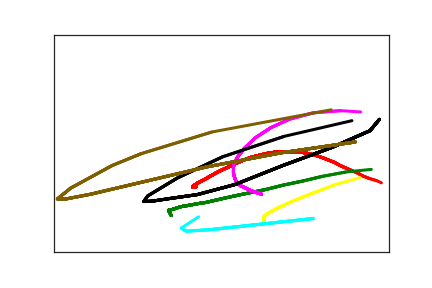

The data file committed next to this chart (first rows):
4.350000000000000000e+02, 4.990000000000000000e+02, 0.000000000000000000e+00, 1.000000000000000000e+00
2.120000000000000000e+02, 3.500000000000000000e+02, 5.570000000000000000e+02, 2.000000000000000000e+00
2.070000000000000000e+02, 3.510000000000000000e+02, 7.440000000000000000e+02, 2.000000000000000000e+00
2.070000000000000000e+02, 3.500000000000000000e+02, 7.560000000000000000e+02, 2.000000000000000000e+00
2.080000000000000000e+02, 3.480000000000000000e+02, 7.710000000000000000e+02, 2.000000000000000000e+00
2.110000000000000000e+02, 3.450000000000000000e+02, 7.910000000000000000e+02, 2.000000000000000000e+00
2.140000000000000000e+02, 3.420000000000000000e+02, 8.060000000000000000e+02, 2.000000000000000000e+00
2.190000000000000000e+02, 3.380000000000000000e+02, 8.250000000000000000e+02, 2.000000000000000000e+00
2.250000000000000000e+02, 3.330000000000000000e+02, 8.450000000000000000e+02, 2.000000000000000000e+00
2.320000000000000000e+02, 3.270000000000000000e+02, 8.560000000000000000e+02, 2.000000000000000000e+00
2.410000000000000000e+02, 3.190000000000000000e+02, 8.730000000000000000e+02, 2.000000000000000000e+00
2.500000000000000000e+02, 3.120000000000000000e+02, 8.880000000000000000e+02, 2.000000000000000000e+00
2.610000000000000000e+02, 3.040000000000000000e+02, 9.030000000000000000e+02, 2.000000000000000000e+00
2.720000000000000000e+02, 2.960000000000000000e+02, 9.240000000000000000e+02, 2.000000000000000000e+00
2.840000000000000000e+02, 2.880000000000000000e+02, 9.450000000000000000e+02, 2.000000000000000000e+00
2.950000000000000000e+02, 2.820000000000000000e+02, 9.560000000000000000e+02, 2.000000000000000000e+00
3.080000000000000000e+02, 2.770000000000000000e+02, 9.730000000000000000e+02, 2.000000000000000000e+00
3.190000000000000000e+02, 2.730000000000000000e+02, 9.880000000000000000e+02, 2.000000000000000000e+00
3.320000000000000000e+02, 2.700000000000000000e+02, 1.003000000000000000e+03, 2.000000000000000000e+00
3.440000000000000000e+02, 2.700000000000000000e+02, 1.024000000000000000e+03, 2.000000000000000000e+00
3.560000000000000000e+02, 2.700000000000000000e+02, 1.044000000000000000e+03, 2.000000000000000000e+00
3.670000000000000000e+02, 2.700000000000000000e+02, 1.054000000000000000e+03, 2.000000000000000000e+00
3.780000000000000000e+02, 2.730000000000000000e+02, 1.072000000000000000e+03, 2.000000000000000000e+00
3.890000000000000000e+02, 2.770000000000000000e+02, 1.089000000000000000e+03, 2.000000000000000000e+00
3.990000000000000000e+02, 2.820000000000000000e+02, 1.104000000000000000e+03, 2.000000000000000000e+00
4.090000000000000000e+02, 2.880000000000000000e+02, 1.123000000000000000e+03, 2.000000000000000000e+00
4.190000000000000000e+02, 2.940000000000000000e+02, 1.140000000000000000e+03, 2.000000000000000000e+00
4.270000000000000000e+02, 3.010000000000000000e+02, 1.160000000000000000e+03, 2.000000000000000000e+00
4.360000000000000000e+02, 3.070000000000000000e+02, 1.173000000000000000e+03, 2.000000000000000000e+00
4.450000000000000000e+02, 3.130000000000000000e+02, 1.186000000000000000e+03, 2.000000000000000000e+00
4.530000000000000000e+02, 3.180000000000000000e+02, 1.210000000000000000e+03, 2.000000000000000000e+00
4.610000000000000000e+02, 3.250000000000000000e+02, 1.224000000000000000e+03, 2.000000000000000000e+00
4.710000000000000000e+02, 3.310000000000000000e+02, 1.239000000000000000e+03, 2.000000000000000000e+00
4.820000000000000000e+02, 3.360000000000000000e+02, 1.253000000000000000e+03, 2.000000000000000000e+00
4.890000000000000000e+02, 3.410000000000000000e+02, 1.280000000000000000e+03, 2.000000000000000000e+00
4.920000000000000000e+02, 3.460000000000000000e+02, 1.297000000000000000e+03, 2.000000000000000000e+00
1.750000000000000000e+02, 4.160000000000000000e+02, 1.823000000000000000e+03, 3.000000000000000000e+00
1.710000000000000000e+02, 4.040000000000000000e+02, 1.905000000000000000e+03, 3.000000000000000000e+00
1.770000000000000000e+02, 4.020000000000000000e+02, 1.922000000000000000e+03, 3.000000000000000000e+00
1.830000000000000000e+02, 3.990000000000000000e+02, 1.939000000000000000e+03, 3.000000000000000000e+00
1.890000000000000000e+02, 3.960000000000000000e+02, 1.959000000000000000e+03, 3.000000000000000000e+00
1.960000000000000000e+02, 3.940000000000000000e+02, 1.973000000000000000e+03, 3.000000000000000000e+00
2.040000000000000000e+02, 3.920000000000000000e+02, 1.986000000000000000e+03, 3.000000000000000000e+00
2.140000000000000000e+02, 3.890000000000000000e+02, 2.004000000000000000e+03, 3.000000000000000000e+00
2.270000000000000000e+02, 3.860000000000000000e+02, 2.028000000000000000e+03, 3.000000000000000000e+00
2.410000000000000000e+02, 3.810000000000000000e+02, 2.042000000000000000e+03, 3.000000000000000000e+00
2.580000000000000000e+02, 3.750000000000000000e+02, 2.055000000000000000e+03, 3.000000000000000000e+00
2.760000000000000000e+02, 3.690000000000000000e+02, 2.073000000000000000e+03, 3.000000000000000000e+00
2.950000000000000000e+02, 3.630000000000000000e+02, 2.089000000000000000e+03, 3.000000000000000000e+00
3.170000000000000000e+02, 3.560000000000000000e+02, 2.108000000000000000e+03, 3.000000000000000000e+00
3.430000000000000000e+02, 3.460000000000000000e+02, 2.128000000000000000e+03, 3.000000000000000000e+00
3.710000000000000000e+02, 3.370000000000000000e+02, 2.145000000000000000e+03, 3.000000000000000000e+00
4.010000000000000000e+02, 3.260000000000000000e+02, 2.167000000000000000e+03, 3.000000000000000000e+00
4.360000000000000000e+02, 3.160000000000000000e+02, 2.182000000000000000e+03, 3.000000000000000000e+00
4.740000000000000000e+02, 3.100000000000000000e+02, 2.197000000000000000e+03, 3.000000000000000000e+00
4.910000000000000000e+02, 3.030000000000000000e+02, 2.216000000000000000e+03, 3.000000000000000000e+00
3.130000000000000000e+02, 4.300000000000000000e+02, 3.106000000000000000e+03, 4.000000000000000000e+00
3.140000000000000000e+02, 4.200000000000000000e+02, 3.129000000000000000e+03, 4.000000000000000000e+00
3.140000000000000000e+02, 4.170000000000000000e+02, 3.143000000000000000e+03, 4.000000000000000000e+00
3.210000000000000000e+02, 4.100000000000000000e+02, 3.159000000000000000e+03, 4.000000000000000000e+00
3.350000000000000000e+02, 3.980000000000000000e+02, 3.171000000000000000e+03, 4.000000000000000000e+00
... 56 more rows
